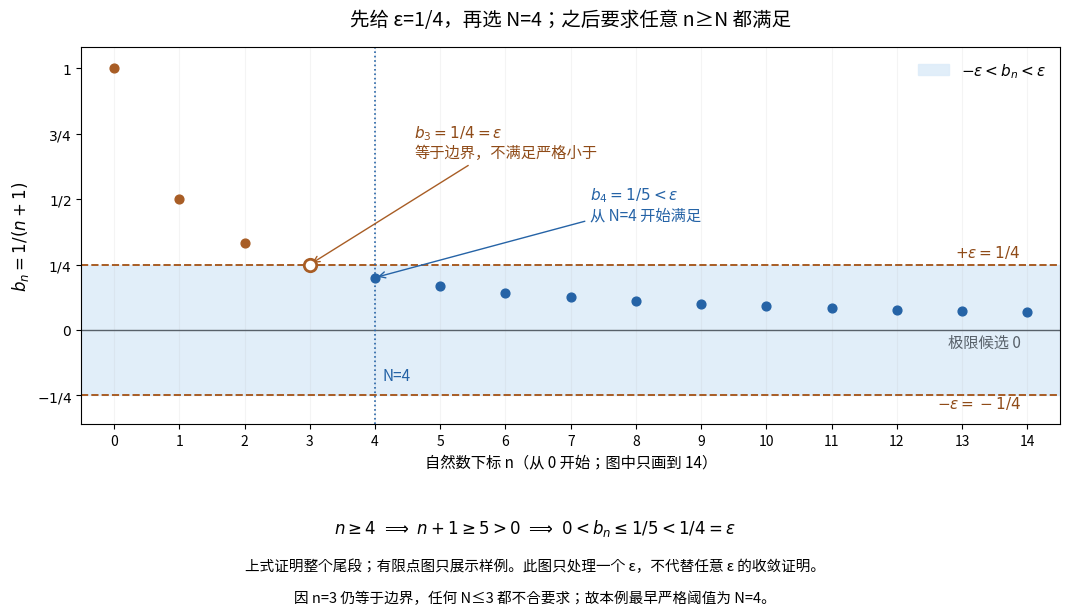

Source code (Python): (Note: this script raises an exception after producing the figure.)
"""Exact rational witnesses for an epsilon-tail illustration; finite plot only."""
from fractions import Fraction as F
from pathlib import Path
import matplotlib
matplotlib.use('Agg')
import matplotlib.pyplot as plt
from matplotlib.font_manager import FontProperties
from matplotlib.text import Text


def draw_real_sequence_epsilon(out):
    epsilon = F(1, 4)
    threshold = 4
    indices = tuple(range(15))
    values = tuple(F(1, n + 1) for n in indices)
    assert epsilon > 0
    assert values[3] == epsilon
    assert not abs(values[3]) < epsilon
    assert values[threshold] == F(1, 5) < epsilon
    assert all(abs(values[n]) < epsilon for n in indices if n >= threshold)
    assert all(not abs(values[n]) < epsilon for n in indices if n < threshold)
    # These assertions check plotted inputs, not a universal tail theorem.
    # For every natural n >= 4, n+1 >= 5 > 0 implies
    # 0 < 1/(n+1) <= 1/5 < 1/4. This is the exact tail proof.
    fig, ax = plt.subplots(figsize=(10.8, 6.3))
    eps_display = float(epsilon)
    ax.axhspan(-eps_display, eps_display, color='#dcecf9', alpha=.85,
               label=r'$-\varepsilon<b_n<\varepsilon$')
    ax.axhline(eps_display, color='#a85d25', linestyle='--', linewidth=1.4)
    ax.axhline(-eps_display, color='#a85d25', linestyle='--', linewidth=1.4)
    ax.axhline(0, color='#58616a', linewidth=1)
    ax.axvline(threshold, color='#2563a6', linestyle=':', linewidth=1.2)
    # Conversion to float is restricted to the display, after exact checks.
    ax.scatter(indices[:3], [float(x) for x in values[:3]],
               color='#a85d25', s=40, zorder=4)
    ax.scatter([3], [float(values[3])], facecolors='white',
               edgecolors='#a85d25', linewidths=2, s=80, zorder=5)
    ax.scatter(indices[threshold:], [float(x) for x in values[threshold:]],
               color='#2563a6', s=40, zorder=4)
    ax.annotate(r'$b_3=1/4=\varepsilon$' + '\n等于边界，不满足严格小于',
                (3, float(values[3])), xytext=(4.6, .66),
                arrowprops={'arrowstyle': '->', 'color': '#a85d25'},
                color='#8f4b18', fontsize=11)
    ax.annotate(r'$b_4=1/5<\varepsilon$' + '\n从 N=4 开始满足',
                (4, float(values[4])), xytext=(7.3, .42),
                arrowprops={'arrowstyle': '->', 'color': '#2563a6'},
                color='#2563a6', fontsize=11)
    ax.text(13.9, .28, r'$+\varepsilon=1/4$', ha='right',
            color='#8f4b18', fontsize=11)
    ax.text(13.9, -.30, r'$-\varepsilon=-1/4$', ha='right',
            color='#8f4b18', fontsize=11)
    ax.text(13.9, -.065, '极限候选 0', ha='right',
            color='#58616a', fontsize=11)
    ax.text(4.12, -.19, 'N=4', color='#2563a6', fontsize=11)
    ax.set_xlim(-.5, 14.5)
    ax.set_ylim(-.36, 1.08)
    ax.set_xticks(indices)
    ax.set_yticks([-.25, 0, .25, .5, .75, 1])
    ax.set_yticklabels([r'$-1/4$', r'$0$', r'$1/4$',
                        r'$1/2$', r'$3/4$', r'$1$'])
    ax.set_xlabel('自然数下标 n（从 0 开始；图中只画到 14）', fontsize=11)
    ax.set_ylabel(r'$b_n=1/(n+1)$', fontsize=12)
    ax.grid(axis='x', alpha=.13)
    ax.set_title('先给 ε=1/4，再选 N=4；之后要求任意 n≥N 都满足',
                 fontsize=14, pad=16)
    ax.legend(loc='upper right', frameon=False, fontsize=11)
    fig.text(.5, .145,
             r'$n\geq4\ \Longrightarrow\ n+1\geq5>0'
             r'\ \Longrightarrow\ 0<b_n\leq1/5<1/4=\varepsilon$',
             ha='center', fontsize=12)
    fig.text(.5, .085,
             '上式证明整个尾段；有限点图只展示样例。此图只处理一个 ε，不代替任意 ε 的收敛证明。',
             ha='center', fontsize=10.5)
    fig.text(.5, .035,
             '因 n=3 仍等于边界，任何 N≤3 都不合要求；故本例最早严格阈值为 N=4。',
             ha='center', fontsize=10.5)
    font = '/usr/share/fonts/opentype/noto/NotoSansCJK-Regular.ttc'
    for label in fig.findobj(Text):
        label.set_fontproperties(FontProperties(fname=font,
                                                size=label.get_fontsize()))
    fig.tight_layout(rect=(0, .22, 1, 1))
    out = Path(out)
    out.mkdir(parents=True, exist_ok=True)
    fig.savefig(out / 'b2_real_sequence_epsilon.png', dpi=180,
                bbox_inches='tight', facecolor='white')
    plt.close(fig)


if __name__ == '__main__':
    draw_real_sequence_epsilon('/tmp/real-sequence-epsilon-figure')
